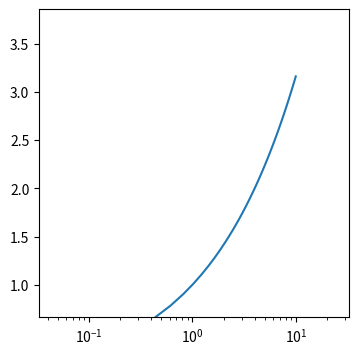

This figure's Python source:
# Pan and zoom an axes by hand through start_pan/drag_pan/end_pan and _set_view_from_bbox, as toolbars do.
import numpy as np
import matplotlib
matplotlib.use("agg")
import matplotlib.pyplot as plt

fig, ax = plt.subplots(figsize=(4, 4), dpi=100)
ax.plot(np.linspace(0, 10, 50), np.linspace(0, 10, 50) ** 0.5)
ax.set_xlim(0, 10)
ax.set_ylim(0, 4)
fig.canvas.draw()


def lims():
    return [round(v, 3) for v in (*ax.get_xlim(), *ax.get_ylim())]


x0, y0 = ax.transData.transform((5, 2))
ax.start_pan(x0, y0, 1)
ax.drag_pan(1, None, x0 + 40, y0 - 20)
ax.end_pan()
print("pan", lims())
ax.start_pan(x0, y0, 3)
ax.drag_pan(3, None, x0 + 30, y0 + 30)
ax.end_pan()
print("zoom-drag", lims())
ax.start_pan(x0, y0, 1)
ax.drag_pan(1, "x", x0 + 50, y0 + 50)
ax.end_pan()
print("pan x only", lims())
bx0, by0 = ax.transData.transform((2, 1))
bx1, by1 = ax.transData.transform((6, 3))
ax._set_view_from_bbox((bx0, by0, bx1, by1), direction="in")
print("zoom in", lims())
ax._set_view_from_bbox((bx0, by0, bx1, by1), direction="out")
print("zoom out", lims())
ax.set_xscale("log")
ax.set_xlim(0.1, 100)
fig.canvas.draw()
x0, y0 = ax.transData.transform((1, 2))
ax.start_pan(x0, y0, 1)
ax.drag_pan(1, None, x0 + 50, y0)
ax.end_pan()
print("log pan", lims())
print(ax.can_pan(), ax.can_zoom(), ax.get_navigate(), ax.get_navigate_mode())
fig.savefig("panzoom.png")
